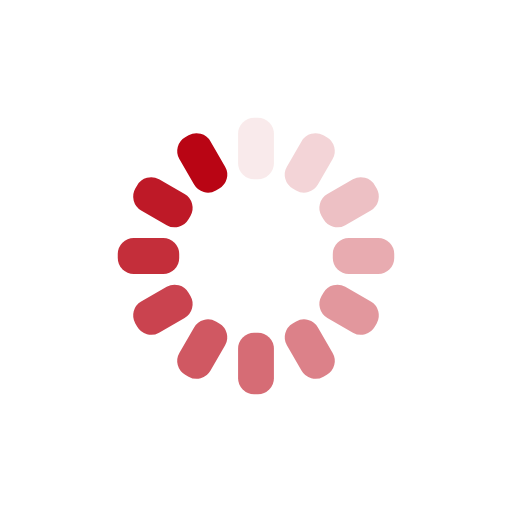
t = 0.00 s
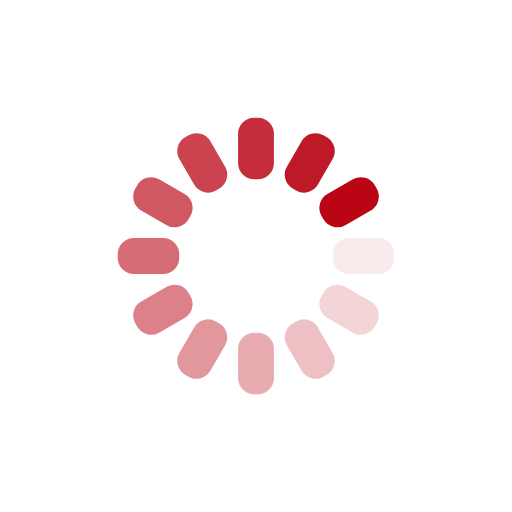
t = 0.25 s
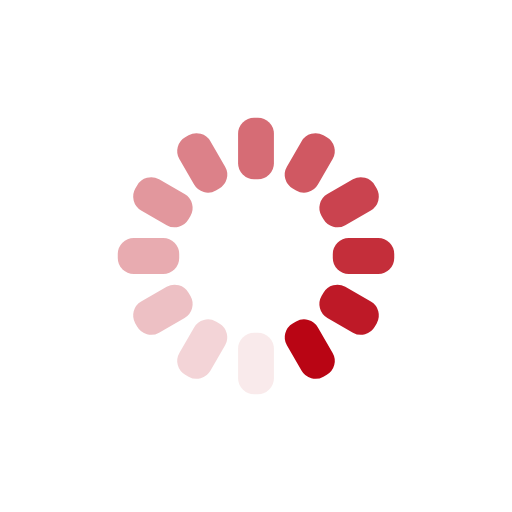
t = 0.50 s
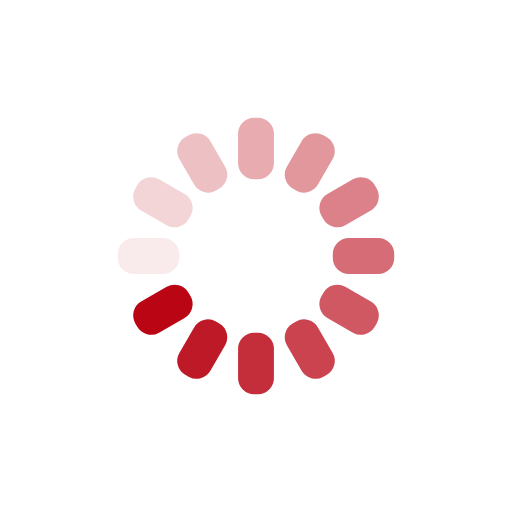
t = 0.75 s

The animated SVG that drew these frames (rendered in a browser with its animation timeline set to each time). Animation: 12 SMIL elements (animate=12); one cycle of 1.00 s, repeats indefinitely.

<?xml version="1.0" encoding="utf-8"?>
<svg xmlns="http://www.w3.org/2000/svg" xmlns:xlink="http://www.w3.org/1999/xlink" style="margin: auto; background: none; display: block; shape-rendering: auto;" width="281px" height="281px" viewBox="0 0 100 100" preserveAspectRatio="xMidYMid">
<g transform="rotate(0 50 50)">
  <rect x="46.5" y="23" rx="3.12" ry="3.12" width="7" height="12" fill="#b90514">
    <animate attributeName="opacity" values="1;0" keyTimes="0;1" dur="1s" begin="-0.9166666666666666s" repeatCount="indefinite"></animate>
  </rect>
</g><g transform="rotate(30 50 50)">
  <rect x="46.5" y="23" rx="3.12" ry="3.12" width="7" height="12" fill="#b90514">
    <animate attributeName="opacity" values="1;0" keyTimes="0;1" dur="1s" begin="-0.8333333333333334s" repeatCount="indefinite"></animate>
  </rect>
</g><g transform="rotate(60 50 50)">
  <rect x="46.5" y="23" rx="3.12" ry="3.12" width="7" height="12" fill="#b90514">
    <animate attributeName="opacity" values="1;0" keyTimes="0;1" dur="1s" begin="-0.75s" repeatCount="indefinite"></animate>
  </rect>
</g><g transform="rotate(90 50 50)">
  <rect x="46.5" y="23" rx="3.12" ry="3.12" width="7" height="12" fill="#b90514">
    <animate attributeName="opacity" values="1;0" keyTimes="0;1" dur="1s" begin="-0.6666666666666666s" repeatCount="indefinite"></animate>
  </rect>
</g><g transform="rotate(120 50 50)">
  <rect x="46.5" y="23" rx="3.12" ry="3.12" width="7" height="12" fill="#b90514">
    <animate attributeName="opacity" values="1;0" keyTimes="0;1" dur="1s" begin="-0.5833333333333334s" repeatCount="indefinite"></animate>
  </rect>
</g><g transform="rotate(150 50 50)">
  <rect x="46.5" y="23" rx="3.12" ry="3.12" width="7" height="12" fill="#b90514">
    <animate attributeName="opacity" values="1;0" keyTimes="0;1" dur="1s" begin="-0.5s" repeatCount="indefinite"></animate>
  </rect>
</g><g transform="rotate(180 50 50)">
  <rect x="46.5" y="23" rx="3.12" ry="3.12" width="7" height="12" fill="#b90514">
    <animate attributeName="opacity" values="1;0" keyTimes="0;1" dur="1s" begin="-0.4166666666666667s" repeatCount="indefinite"></animate>
  </rect>
</g><g transform="rotate(210 50 50)">
  <rect x="46.5" y="23" rx="3.12" ry="3.12" width="7" height="12" fill="#b90514">
    <animate attributeName="opacity" values="1;0" keyTimes="0;1" dur="1s" begin="-0.3333333333333333s" repeatCount="indefinite"></animate>
  </rect>
</g><g transform="rotate(240 50 50)">
  <rect x="46.5" y="23" rx="3.12" ry="3.12" width="7" height="12" fill="#b90514">
    <animate attributeName="opacity" values="1;0" keyTimes="0;1" dur="1s" begin="-0.25s" repeatCount="indefinite"></animate>
  </rect>
</g><g transform="rotate(270 50 50)">
  <rect x="46.5" y="23" rx="3.12" ry="3.12" width="7" height="12" fill="#b90514">
    <animate attributeName="opacity" values="1;0" keyTimes="0;1" dur="1s" begin="-0.16666666666666666s" repeatCount="indefinite"></animate>
  </rect>
</g><g transform="rotate(300 50 50)">
  <rect x="46.5" y="23" rx="3.12" ry="3.12" width="7" height="12" fill="#b90514">
    <animate attributeName="opacity" values="1;0" keyTimes="0;1" dur="1s" begin="-0.08333333333333333s" repeatCount="indefinite"></animate>
  </rect>
</g><g transform="rotate(330 50 50)">
  <rect x="46.5" y="23" rx="3.12" ry="3.12" width="7" height="12" fill="#b90514">
    <animate attributeName="opacity" values="1;0" keyTimes="0;1" dur="1s" begin="0s" repeatCount="indefinite"></animate>
  </rect>
</g>
<!-- [ldio] generated by https://loading.io/ --></svg>
